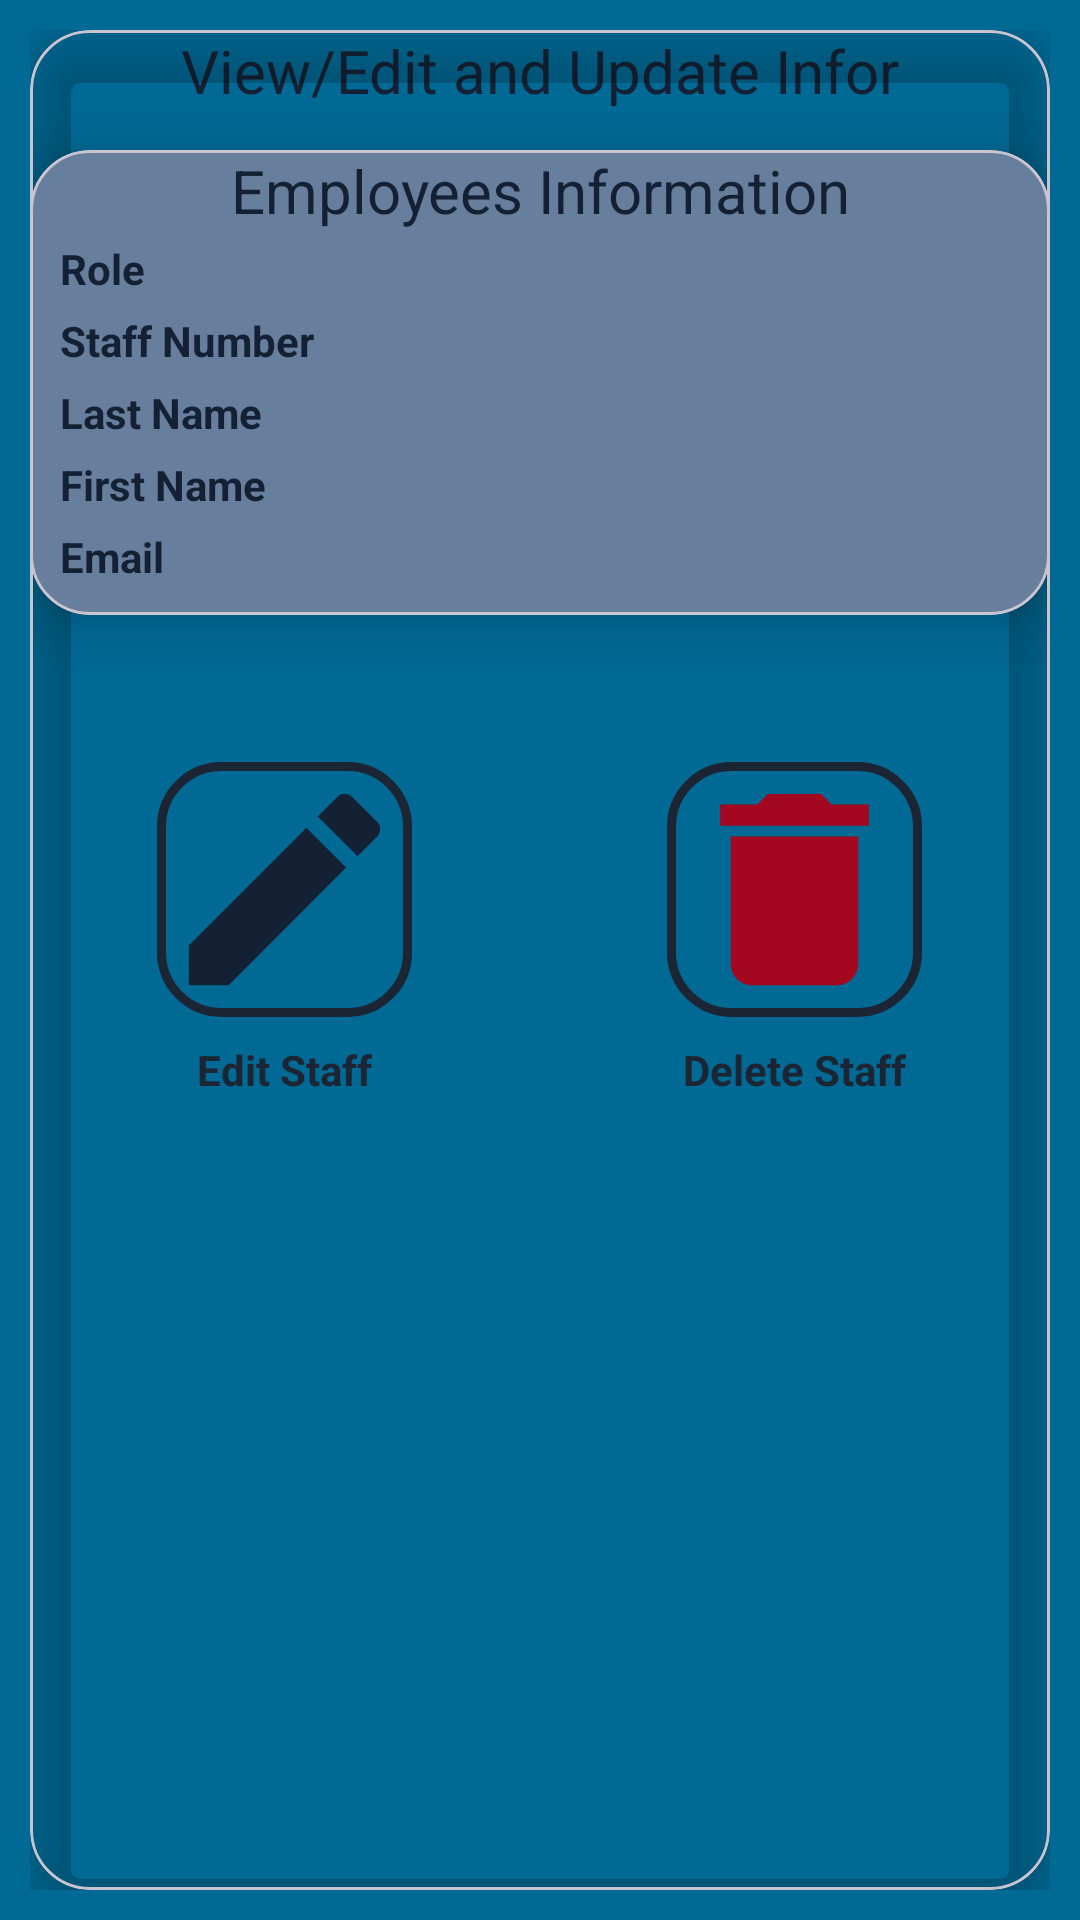

This screen was rendered from an Android layout file. Write that file and the resources it references.
<!-- AndroidManifest.xml: application theme Base.Theme.UfsQkBank -->
<!-- res/layout/activity_staff_action.xml -->
<?xml version="1.0" encoding="utf-8"?>
<RelativeLayout xmlns:android="http://schemas.android.com/apk/res/android"
xmlns:app="http://schemas.android.com/apk/res-auto"
xmlns:tools="http://schemas.android.com/tools"
android:layout_width="match_parent"
android:layout_height="match_parent"
android:padding="10dp"
android:background="@color/seablue"
tools:context=".StaffActionActivity">
<TextView
    android:layout_width="match_parent"
    android:layout_height="wrap_content"
    android:text="View/Edit and Update Infor"
    android:textSize="20sp"
    android:textColor="@color/darkblue"
    android:textAlignment="center" />

<com.google.android.material.card.MaterialCardView
    android:layout_marginTop="40dp"
    android:layout_width="match_parent"
    android:layout_height="wrap_content"
    app:cardCornerRadius="20dp"
    app:cardElevation="10dp"
    app:cardBackgroundColor="@color/greyblue">
    <TextView
        android:layout_width="match_parent"
        android:layout_height="wrap_content"
        android:text="Employees Information"
        android:textSize="20sp"
        android:textColor="@color/darkblue"
        android:textAlignment="center" />

    <TableLayout
        android:layout_marginBottom="10dp"
        android:layout_marginStart="10dp"
        android:layout_marginTop="30dp"
        android:layout_width="match_parent"
        android:layout_height="wrap_content"
        android:orientation="vertical"
        android:layout_centerVertical="true">

        
        <TableRow
            android:layout_width="match_parent"
            android:layout_height="wrap_content">
            <TextView
                android:text="Role"
                android:layout_width="match_parent"
                android:layout_height="wrap_content"
                android:layout_weight="1"
                android:textStyle="bold"
                android:textSize="14sp"
                android:textColor="@color/darkblue"
                />
            <TextView
                android:id="@+id/staffRole"
                android:layout_width="match_parent"
                android:layout_height="wrap_content"
                android:layout_weight="4"
                android:textStyle="bold"
                android:textSize="14sp"
                android:textColor="@color/darkblue"
                />

        </TableRow>
        <TableRow
            android:layout_marginTop="5dp"
            android:layout_width="match_parent"
            android:layout_height="wrap_content">
            <TextView
                android:layout_width="match_parent"
                android:layout_height="wrap_content"
                android:text="Staff Number"
                android:id="@+id/StaffNum"
                android:layout_weight="1"
                android:textStyle="bold"
                android:textSize="14sp"
                android:textColor="@color/darkblue"
                />
            <TextView
                android:visibility="gone"
                android:layout_width="match_parent"
                android:layout_height="wrap_content"
                tools:context=".StaffActionActivity"
                android:layout_weight="4"
                android:textStyle="bold"
                android:textSize="14sp"
                android:textColor="@color/darkblue"
                />

        </TableRow>
        <TableRow
            android:layout_marginTop="5dp"
            android:layout_width="match_parent"
            android:layout_height="wrap_content">
            <TextView
                android:layout_width="match_parent"
                android:layout_height="wrap_content"
                android:text="Last Name"
                android:layout_weight="1"
                android:textStyle="bold"
                android:textSize="14sp"
                android:textColor="@color/darkblue"
                />

            <TextView
                android:layout_width="match_parent"
                android:layout_height="wrap_content"
                android:id="@+id/stafflstName"
                android:layout_weight="4"
                android:textStyle="bold"
                android:textSize="14sp"
                android:textColor="@color/darkblue"
                />

        </TableRow>
        <TableRow
            android:layout_marginTop="5dp"
            android:layout_width="match_parent"
            android:layout_height="wrap_content">
            <TextView
                android:layout_width="match_parent"
                android:layout_height="wrap_content"
                android:text="First Name"
                android:layout_weight="1"
                android:textStyle="bold"
                android:textSize="14sp"
                android:textColor="@color/darkblue"
                />

            <TextView
                android:layout_width="match_parent"
                android:layout_height="wrap_content"
                android:id="@+id/txtIfstName"
                android:layout_weight="4"
                android:textStyle="bold"
                android:textSize="14sp"
                android:textColor="@color/darkblue"
                />

        </TableRow>
        <TableRow
            android:layout_marginTop="5dp"
            android:layout_width="match_parent"
            android:layout_height="wrap_content">
            <TextView
                android:layout_width="match_parent"
                android:layout_height="wrap_content"
                android:text="Email"
                android:layout_weight="1"
                android:textStyle="bold"
                android:textSize="14sp"
                android:textColor="@color/darkblue"
                />
            <TextView
                android:layout_width="match_parent"
                android:layout_height="wrap_content"
                android:id="@+id/StaffIEmail"
                android:layout_weight="4"
                android:textStyle="bold"
                android:textSize="14sp"
                android:textColor="@color/darkblue"
                />

        </TableRow>

    </TableLayout>
</com.google.android.material.card.MaterialCardView>


<com.google.android.material.card.MaterialCardView
    android:layout_centerVertical="true"
    android:layout_width="match_parent"
    android:layout_height="match_parent"
    app:cardCornerRadius="20dp"
    app:cardElevation="10dp"
    app:cardBackgroundColor="@color/transparent">
    <TableLayout

        android:layout_marginBottom="10dp"
        android:layout_width="match_parent"
        android:layout_height="wrap_content"
        android:stretchColumns="1"
        android:layout_gravity="center_vertical"
        android:gravity="center">

        
        <TableRow
            android:layout_width="match_parent"
            android:layout_height="wrap_content"
            android:gravity="center">

            
            <LinearLayout
                android:layout_width="0dp"
                android:layout_height="wrap_content"
                android:layout_weight="1"
                android:gravity="center"
                android:orientation="vertical">

                <ImageView
                    android:id="@+id/imgEditStaff"
                    android:layout_width="85dp"
                    android:layout_height="85dp"
                    android:background="@drawable/square_background"
                    android:src="@drawable/baseline_edit_24" />

                <TextView
                    android:layout_width="wrap_content"
                    android:layout_height="wrap_content"
                    android:text="Edit Staff"
                    android:textColor="@color/blackblue"
                    android:textSize="14sp"
                    android:gravity="center"
                    android:paddingTop="8dp"
                    android:textStyle="bold"/>


            </LinearLayout>



            
            <LinearLayout
                android:layout_width="0dp"
                android:layout_height="wrap_content"
                android:layout_weight="1"
                android:gravity="center"
                android:orientation="vertical">

                <ImageView
                    android:focusable="true"
                    android:id="@+id/imgDeletestaff"
                    android:layout_width="85dp"
                    android:layout_height="85dp"
                    android:background="@drawable/square_background"
                    android:src="@drawable/baseline_delete_24" />

                <TextView
                    android:layout_width="wrap_content"
                    android:layout_height="wrap_content"
                    android:text="Delete Staff"
                    android:textColor="@color/blackblue"
                    android:textSize="14sp"
                    android:textStyle="bold"
                    android:gravity="center"
                    android:paddingTop="8dp" />
            </LinearLayout>
        </TableRow>



    </TableLayout>

</com.google.android.material.card.MaterialCardView>

</RelativeLayout>
<!-- resources referenced by this layout -->
<resources>
  <color name="blackblue">#1C2533</color>
  <color name="darkblue">#142134</color>
  <color name="greyblue">#677E9C</color>
  <color name="seablue">#006994</color>
  <color name="transparent">#00FFFFFF</color>
  <!-- drawable baseline_delete_24 (drawable) -->
  <vector android:height="24dp" android:tint="#A40720"
      android:viewportHeight="24" android:viewportWidth="24"
      android:width="24dp" xmlns:android="http://schemas.android.com/apk/res/android">
      <path android:fillColor="@android:color/white" android:pathData="M6,19c0,1.1 0.9,2 2,2h8c1.1,0 2,-0.9 2,-2V7H6v12zM19,4h-3.5l-1,-1h-5l-1,1H5v2h14V4z"/>
  </vector>
  <!-- drawable baseline_edit_24 (drawable) -->
  <vector android:height="24dp" android:tint="#142134"
      android:viewportHeight="24" android:viewportWidth="24"
      android:width="24dp" xmlns:android="http://schemas.android.com/apk/res/android">
      <path android:fillColor="@android:color/white" android:pathData="M3,17.25V21h3.75L17.81,9.94l-3.75,-3.75L3,17.25zM20.71,7.04c0.39,-0.39 0.39,-1.02 0,-1.41l-2.34,-2.34c-0.39,-0.39 -1.02,-0.39 -1.41,0l-1.83,1.83 3.75,3.75 1.83,-1.83z"/>
  </vector>
  <!-- drawable square_background (drawable) -->
  <?xml version="1.0" encoding="utf-8"?>
  <shape xmlns:android="http://schemas.android.com/apk/res/android">
  <solid android:color="@color/transparent" />
  <corners android:radius="20dp" />
      <stroke
          android:width="3dp"
          android:color="@color/blackblue" />
  </shape>
  <style name="Base.Theme.UfsQkBank" parent="Theme.Material3.DayNight.NoActionBar">
          
          
          <item name="colorPrimary">@color/black</item>
  
          <item name="android:windowBackground">@color/Grey</item>
      </style>
  <color name="black">#FF000000</color>
  <color name="Grey">#E5E5E5</color>
</resources>
